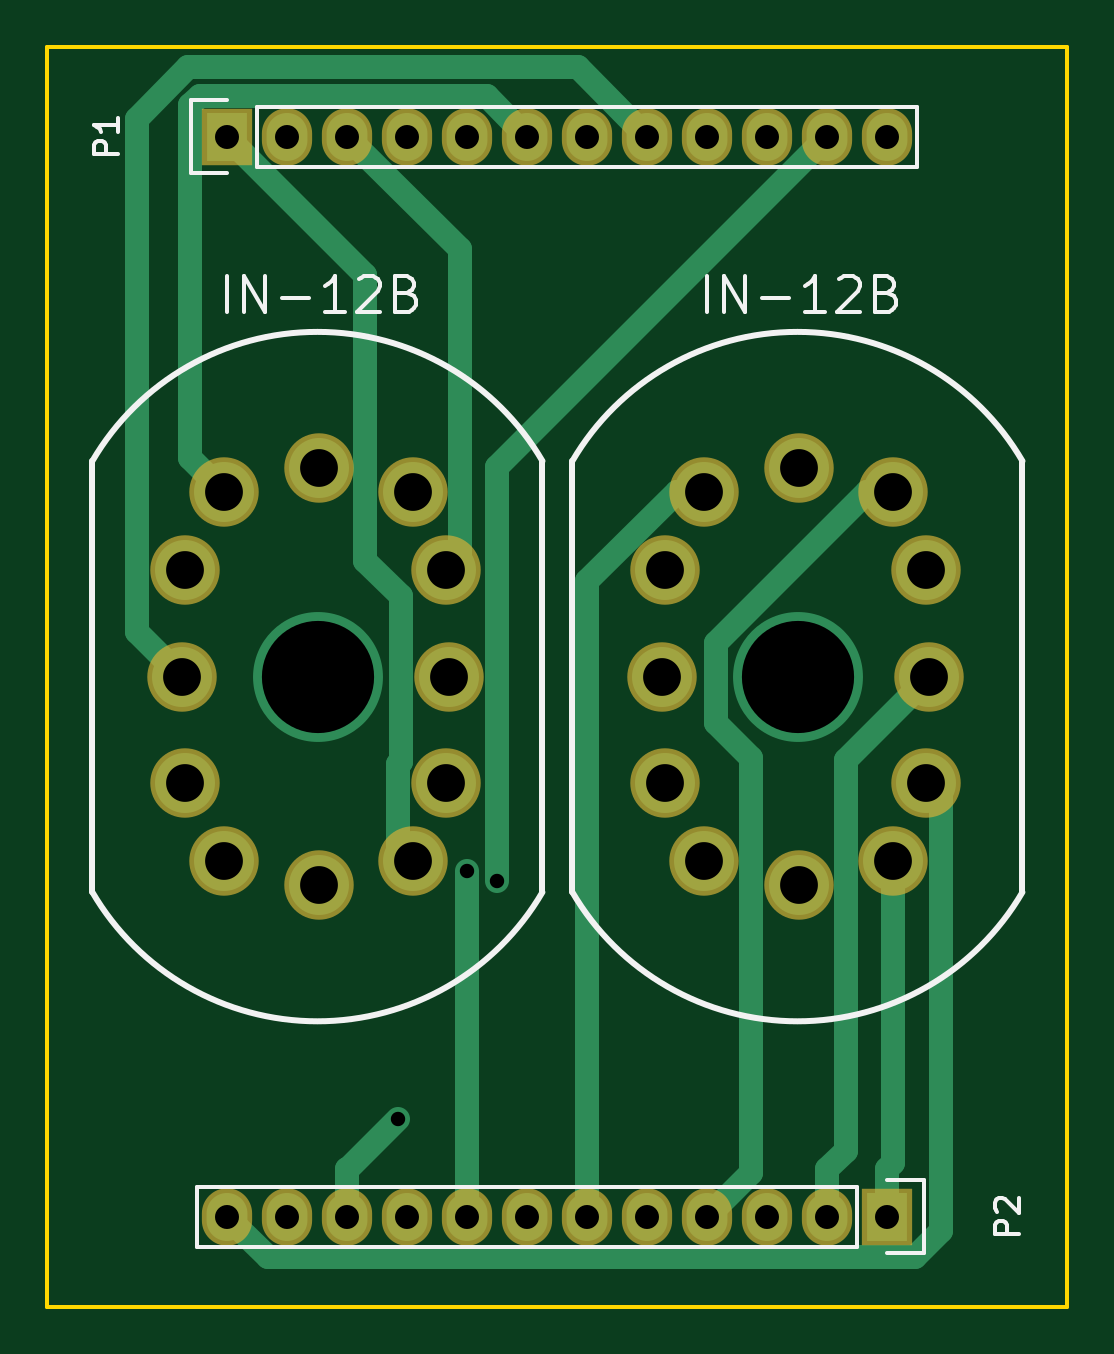
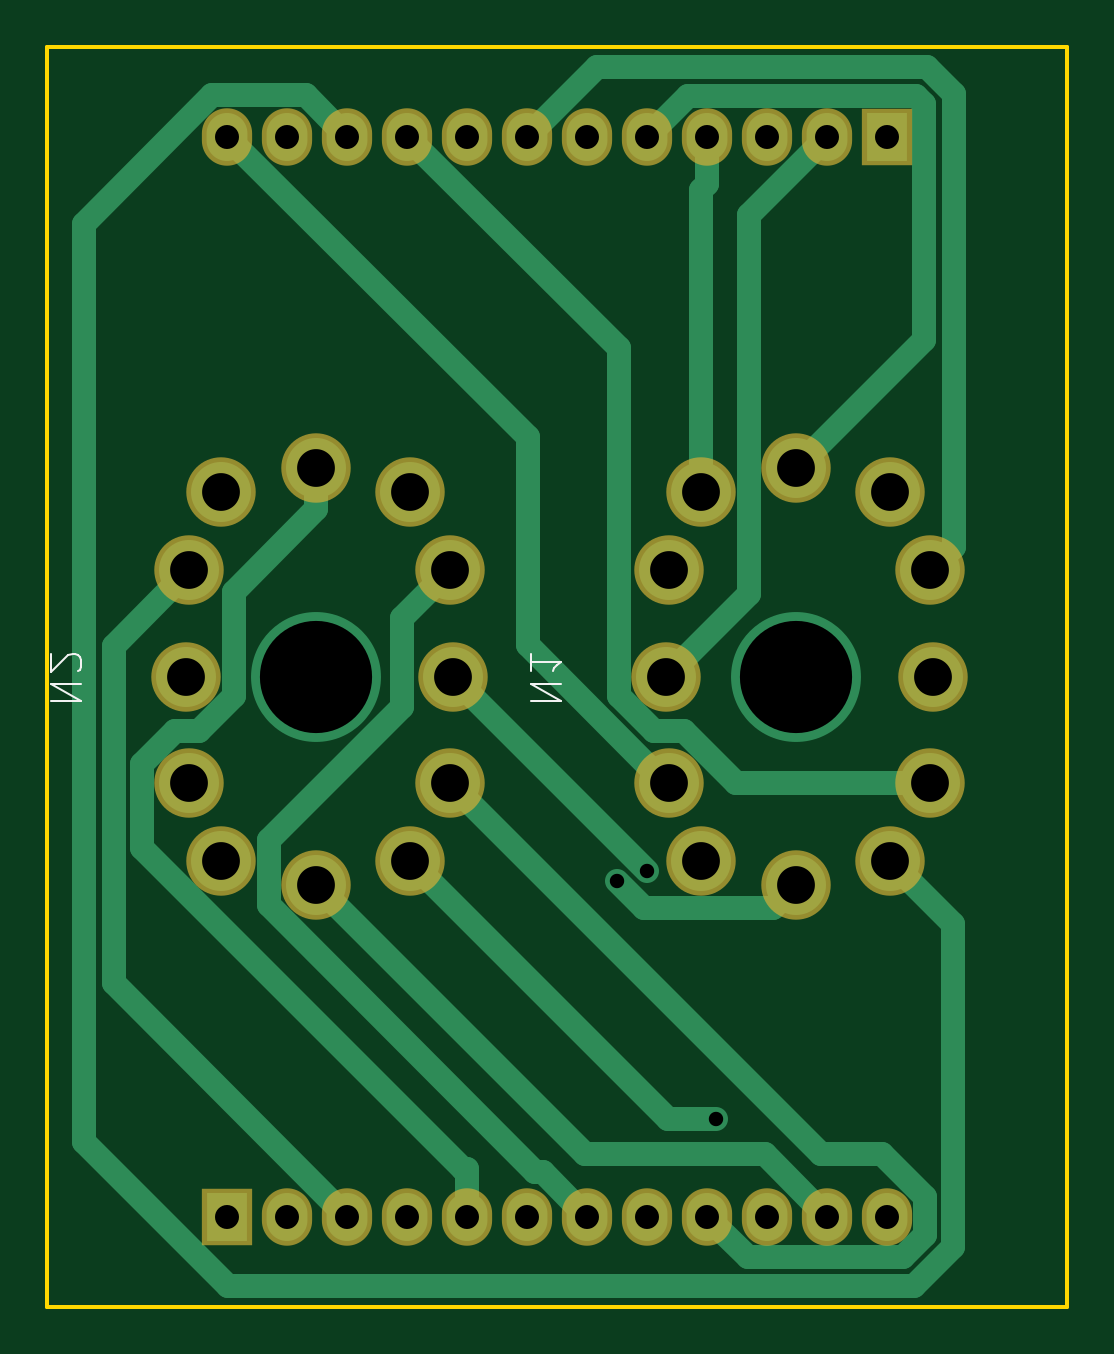
Circuit board: 8 layer files. Board 43.2 x 53.3 mm.
- bottom_copper: NixieDisplayBoard-B.Cu.gbl (5424 bytes)
- bottom_mask: NixieDisplayBoard-B.Mask.gbs (1626 bytes)
- bottom_silk: NixieDisplayBoard-B.SilkS.gbo (984 bytes)
- outline: NixieDisplayBoard-Edge.Cuts.gm1 (538 bytes)
- top_copper: NixieDisplayBoard-F.Cu.gtl (4268 bytes)
- top_mask: NixieDisplayBoard-F.Mask.gts (1626 bytes)
- top_silk: NixieDisplayBoard-F.SilkS.gto (4869 bytes)
- drill: NixieDisplayBoard.drl (819 bytes)

=== bottom_copper: NixieDisplayBoard-B.Cu.gbl (5424 bytes, source omitted) ===
=== bottom_mask: NixieDisplayBoard-B.Mask.gbs ===
G04 #@! TF.FileFunction,Soldermask,Bot*
%FSLAX46Y46*%
G04 Gerber Fmt 4.6, Leading zero omitted, Abs format (unit mm)*
G04 Created by KiCad (PCBNEW (2015-10-31 BZR 6288)-product) date Thursday, November 19, 2015 'PMt' 08:35:42 PM*
%MOMM*%
G01*
G04 APERTURE LIST*
%ADD10C,0.100000*%
%ADD11R,2.127200X2.432000*%
%ADD12O,2.127200X2.432000*%
%ADD13C,2.940000*%
G04 APERTURE END LIST*
D10*
D11*
X120650000Y-57150000D03*
D12*
X123190000Y-57150000D03*
X125730000Y-57150000D03*
X128270000Y-57150000D03*
X130810000Y-57150000D03*
X133350000Y-57150000D03*
X135890000Y-57150000D03*
X138430000Y-57150000D03*
X140970000Y-57150000D03*
X143510000Y-57150000D03*
X146050000Y-57150000D03*
X148590000Y-57150000D03*
D11*
X148590000Y-102870000D03*
D12*
X146050000Y-102870000D03*
X143510000Y-102870000D03*
X140970000Y-102870000D03*
X138430000Y-102870000D03*
X135890000Y-102870000D03*
X133350000Y-102870000D03*
X130810000Y-102870000D03*
X128270000Y-102870000D03*
X125730000Y-102870000D03*
X123190000Y-102870000D03*
X120650000Y-102870000D03*
D13*
X129887980Y-84508340D03*
X120525540Y-87825580D03*
X118841520Y-84508340D03*
X118714520Y-80010000D03*
X118841520Y-75511660D03*
X120525540Y-72194420D03*
X124523500Y-71193660D03*
X128521460Y-72194420D03*
X129887980Y-75511660D03*
X130014980Y-80010000D03*
X128521460Y-87825580D03*
X124523500Y-88826340D03*
X150207980Y-84508340D03*
X140845540Y-87825580D03*
X139161520Y-84508340D03*
X139034520Y-80010000D03*
X139161520Y-75511660D03*
X140845540Y-72194420D03*
X144843500Y-71193660D03*
X148841460Y-72194420D03*
X150207980Y-75511660D03*
X150334980Y-80010000D03*
X148841460Y-87825580D03*
X144843500Y-88826340D03*
M02*

=== bottom_silk: NixieDisplayBoard-B.SilkS.gbo ===
G04 #@! TF.FileFunction,Legend,Bot*
%FSLAX46Y46*%
G04 Gerber Fmt 4.6, Leading zero omitted, Abs format (unit mm)*
G04 Created by KiCad (PCBNEW (2015-10-31 BZR 6288)-product) date Thursday, November 19, 2015 'PMt' 08:35:42 PM*
%MOMM*%
G01*
G04 APERTURE LIST*
%ADD10C,0.100000*%
%ADD11C,0.088900*%
G04 APERTURE END LIST*
D10*
D11*
X135733004Y-81041119D02*
X134463004Y-81041119D01*
X135733004Y-80315405D01*
X134463004Y-80315405D01*
X135733004Y-79045405D02*
X135733004Y-79771119D01*
X135733004Y-79408262D02*
X134463004Y-79408262D01*
X134644432Y-79529214D01*
X134765385Y-79650167D01*
X134825861Y-79771119D01*
X156053004Y-81041119D02*
X154783004Y-81041119D01*
X156053004Y-80315405D01*
X154783004Y-80315405D01*
X154903956Y-79771119D02*
X154843480Y-79710643D01*
X154783004Y-79589691D01*
X154783004Y-79287310D01*
X154843480Y-79166357D01*
X154903956Y-79105881D01*
X155024909Y-79045405D01*
X155145861Y-79045405D01*
X155327290Y-79105881D01*
X156053004Y-79831595D01*
X156053004Y-79045405D01*
M02*

=== outline: NixieDisplayBoard-Edge.Cuts.gm1 ===
G04 #@! TF.FileFunction,Profile,NP*
%FSLAX46Y46*%
G04 Gerber Fmt 4.6, Leading zero omitted, Abs format (unit mm)*
G04 Created by KiCad (PCBNEW (2015-10-31 BZR 6288)-product) date Thursday, November 19, 2015 'PMt' 08:35:42 PM*
%MOMM*%
G01*
G04 APERTURE LIST*
%ADD10C,0.100000*%
%ADD11C,0.150000*%
G04 APERTURE END LIST*
D10*
D11*
X156210000Y-53340000D02*
X156210000Y-106680000D01*
X113030000Y-53340000D02*
X156210000Y-53340000D01*
X113030000Y-106680000D02*
X113030000Y-53340000D01*
X156210000Y-106680000D02*
X113030000Y-106680000D01*
M02*

=== top_copper: NixieDisplayBoard-F.Cu.gtl ===
G04 #@! TF.FileFunction,Copper,L1,Top,Signal*
%FSLAX46Y46*%
G04 Gerber Fmt 4.6, Leading zero omitted, Abs format (unit mm)*
G04 Created by KiCad (PCBNEW (2015-10-31 BZR 6288)-product) date Thursday, November 19, 2015 'PMt' 08:35:42 PM*
%MOMM*%
G01*
G04 APERTURE LIST*
%ADD10C,0.100000*%
%ADD11R,1.727200X2.032000*%
%ADD12O,1.727200X2.032000*%
%ADD13C,2.540000*%
%ADD14C,5.500000*%
%ADD15C,0.800000*%
%ADD16C,1.000000*%
G04 APERTURE END LIST*
D10*
D11*
X120650000Y-57150000D03*
D12*
X123190000Y-57150000D03*
X125730000Y-57150000D03*
X128270000Y-57150000D03*
X130810000Y-57150000D03*
X133350000Y-57150000D03*
X135890000Y-57150000D03*
X138430000Y-57150000D03*
X140970000Y-57150000D03*
X143510000Y-57150000D03*
X146050000Y-57150000D03*
X148590000Y-57150000D03*
D11*
X148590000Y-102870000D03*
D12*
X146050000Y-102870000D03*
X143510000Y-102870000D03*
X140970000Y-102870000D03*
X138430000Y-102870000D03*
X135890000Y-102870000D03*
X133350000Y-102870000D03*
X130810000Y-102870000D03*
X128270000Y-102870000D03*
X125730000Y-102870000D03*
X123190000Y-102870000D03*
X120650000Y-102870000D03*
D13*
X129887980Y-84508340D03*
X120525540Y-87825580D03*
X118841520Y-84508340D03*
X118714520Y-80010000D03*
X118841520Y-75511660D03*
X120525540Y-72194420D03*
X124523500Y-71193660D03*
X128521460Y-72194420D03*
X129887980Y-75511660D03*
X130014980Y-80010000D03*
X128521460Y-87825580D03*
X124523500Y-88826340D03*
D14*
X124501000Y-80010000D03*
D13*
X150207980Y-84508340D03*
X140845540Y-87825580D03*
X139161520Y-84508340D03*
X139034520Y-80010000D03*
X139161520Y-75511660D03*
X140845540Y-72194420D03*
X144843500Y-71193660D03*
X148841460Y-72194420D03*
X150207980Y-75511660D03*
X150334980Y-80010000D03*
X148841460Y-87825580D03*
X144843500Y-88826340D03*
D14*
X144821000Y-80010000D03*
D15*
X132077100Y-88665100D03*
X127888600Y-98731600D03*
X130810000Y-88234500D03*
D16*
X135503300Y-54223300D02*
X138430000Y-57150000D01*
X118989100Y-54223300D02*
X135503300Y-54223300D01*
X116821000Y-56391400D02*
X118989100Y-54223300D01*
X116821000Y-78116500D02*
X116821000Y-56391400D01*
X118714500Y-80010000D02*
X116821000Y-78116500D01*
X119086000Y-70754900D02*
X120525500Y-72194400D01*
X119086000Y-55824100D02*
X119086000Y-70754900D01*
X119476500Y-55433600D02*
X119086000Y-55824100D01*
X131633600Y-55433600D02*
X119476500Y-55433600D01*
X133350000Y-57150000D02*
X131633600Y-55433600D01*
X130497700Y-61917700D02*
X125730000Y-57150000D01*
X130497700Y-74902000D02*
X130497700Y-61917700D01*
X129888000Y-75511700D02*
X130497700Y-74902000D01*
X126493900Y-62993900D02*
X120650000Y-57150000D01*
X126493900Y-75101600D02*
X126493900Y-62993900D01*
X127998000Y-76605700D02*
X126493900Y-75101600D01*
X127998000Y-83611700D02*
X127998000Y-76605700D01*
X127880800Y-83728900D02*
X127998000Y-83611700D01*
X127880800Y-87184900D02*
X127880800Y-83728900D01*
X128521500Y-87825600D02*
X127880800Y-87184900D01*
X132077100Y-71122900D02*
X132077100Y-88665100D01*
X146050000Y-57150000D02*
X132077100Y-71122900D01*
X122366400Y-104586400D02*
X120650000Y-102870000D01*
X149754200Y-104586400D02*
X122366400Y-104586400D01*
X150862700Y-103477900D02*
X149754200Y-104586400D01*
X150862700Y-85163000D02*
X150862700Y-103477900D01*
X150208000Y-84508300D02*
X150862700Y-85163000D01*
X125730000Y-102870000D02*
X125730000Y-100854000D01*
X125766200Y-100854000D02*
X125730000Y-100854000D01*
X127888600Y-98731600D02*
X125766200Y-100854000D01*
X130810000Y-100854000D02*
X130810000Y-88234500D01*
X130810000Y-102870000D02*
X130810000Y-100854000D01*
X135890000Y-75979600D02*
X135890000Y-102870000D01*
X139675200Y-72194400D02*
X135890000Y-75979600D01*
X140845500Y-72194400D02*
X139675200Y-72194400D01*
X142819400Y-101020600D02*
X140970000Y-102870000D01*
X142819400Y-83463900D02*
X142819400Y-101020600D01*
X141342400Y-81986900D02*
X142819400Y-83463900D01*
X141342400Y-78575900D02*
X141342400Y-81986900D01*
X147723900Y-72194400D02*
X141342400Y-78575900D01*
X148841500Y-72194400D02*
X147723900Y-72194400D01*
X146822000Y-100082000D02*
X146050000Y-100854000D01*
X146822000Y-83523000D02*
X146822000Y-100082000D01*
X150335000Y-80010000D02*
X146822000Y-83523000D01*
X146050000Y-102870000D02*
X146050000Y-100854000D01*
X148841500Y-100602500D02*
X148590000Y-100854000D01*
X148841500Y-87825600D02*
X148841500Y-100602500D01*
X148590000Y-102870000D02*
X148590000Y-100854000D01*
M02*

=== top_mask: NixieDisplayBoard-F.Mask.gts ===
G04 #@! TF.FileFunction,Soldermask,Top*
%FSLAX46Y46*%
G04 Gerber Fmt 4.6, Leading zero omitted, Abs format (unit mm)*
G04 Created by KiCad (PCBNEW (2015-10-31 BZR 6288)-product) date Thursday, November 19, 2015 'PMt' 08:35:42 PM*
%MOMM*%
G01*
G04 APERTURE LIST*
%ADD10C,0.100000*%
%ADD11R,2.127200X2.432000*%
%ADD12O,2.127200X2.432000*%
%ADD13C,2.940000*%
G04 APERTURE END LIST*
D10*
D11*
X120650000Y-57150000D03*
D12*
X123190000Y-57150000D03*
X125730000Y-57150000D03*
X128270000Y-57150000D03*
X130810000Y-57150000D03*
X133350000Y-57150000D03*
X135890000Y-57150000D03*
X138430000Y-57150000D03*
X140970000Y-57150000D03*
X143510000Y-57150000D03*
X146050000Y-57150000D03*
X148590000Y-57150000D03*
D11*
X148590000Y-102870000D03*
D12*
X146050000Y-102870000D03*
X143510000Y-102870000D03*
X140970000Y-102870000D03*
X138430000Y-102870000D03*
X135890000Y-102870000D03*
X133350000Y-102870000D03*
X130810000Y-102870000D03*
X128270000Y-102870000D03*
X125730000Y-102870000D03*
X123190000Y-102870000D03*
X120650000Y-102870000D03*
D13*
X129887980Y-84508340D03*
X120525540Y-87825580D03*
X118841520Y-84508340D03*
X118714520Y-80010000D03*
X118841520Y-75511660D03*
X120525540Y-72194420D03*
X124523500Y-71193660D03*
X128521460Y-72194420D03*
X129887980Y-75511660D03*
X130014980Y-80010000D03*
X128521460Y-87825580D03*
X124523500Y-88826340D03*
X150207980Y-84508340D03*
X140845540Y-87825580D03*
X139161520Y-84508340D03*
X139034520Y-80010000D03*
X139161520Y-75511660D03*
X140845540Y-72194420D03*
X144843500Y-71193660D03*
X148841460Y-72194420D03*
X150207980Y-75511660D03*
X150334980Y-80010000D03*
X148841460Y-87825580D03*
X144843500Y-88826340D03*
M02*

=== top_silk: NixieDisplayBoard-F.SilkS.gto ===
G04 #@! TF.FileFunction,Legend,Top*
%FSLAX46Y46*%
G04 Gerber Fmt 4.6, Leading zero omitted, Abs format (unit mm)*
G04 Created by KiCad (PCBNEW (2015-10-31 BZR 6288)-product) date Thursday, November 19, 2015 'PMt' 08:35:42 PM*
%MOMM*%
G01*
G04 APERTURE LIST*
%ADD10C,0.100000*%
%ADD11C,0.150000*%
%ADD12C,0.254000*%
G04 APERTURE END LIST*
D10*
D11*
X121920000Y-55880000D02*
X149860000Y-55880000D01*
X149860000Y-55880000D02*
X149860000Y-58420000D01*
X149860000Y-58420000D02*
X121920000Y-58420000D01*
X119100000Y-55600000D02*
X120650000Y-55600000D01*
X121920000Y-55880000D02*
X121920000Y-58420000D01*
X120650000Y-58700000D02*
X119100000Y-58700000D01*
X119100000Y-58700000D02*
X119100000Y-55600000D01*
X147320000Y-104140000D02*
X119380000Y-104140000D01*
X119380000Y-104140000D02*
X119380000Y-101600000D01*
X119380000Y-101600000D02*
X147320000Y-101600000D01*
X150140000Y-104420000D02*
X148590000Y-104420000D01*
X147320000Y-104140000D02*
X147320000Y-101600000D01*
X148590000Y-101320000D02*
X150140000Y-101320000D01*
X150140000Y-101320000D02*
X150140000Y-104420000D01*
D12*
X133985000Y-70881875D02*
X133985000Y-89138125D01*
X114935000Y-89138125D02*
X114935000Y-70881875D01*
X114932285Y-89133479D02*
G75*
G03X133985000Y-89138125I9527715J5564431D01*
G01*
X133987715Y-70886521D02*
G75*
G03X114935000Y-70881875I-9527715J-5564431D01*
G01*
X154305000Y-70881875D02*
X154305000Y-89138125D01*
X135255000Y-89138125D02*
X135255000Y-70881875D01*
X135252285Y-89133479D02*
G75*
G03X154305000Y-89138125I9527715J5564431D01*
G01*
X154307715Y-70886521D02*
G75*
G03X135255000Y-70881875I-9527715J-5564431D01*
G01*
D11*
X116002381Y-57888095D02*
X115002381Y-57888095D01*
X115002381Y-57507142D01*
X115050000Y-57411904D01*
X115097619Y-57364285D01*
X115192857Y-57316666D01*
X115335714Y-57316666D01*
X115430952Y-57364285D01*
X115478571Y-57411904D01*
X115526190Y-57507142D01*
X115526190Y-57888095D01*
X116002381Y-56364285D02*
X116002381Y-56935714D01*
X116002381Y-56650000D02*
X115002381Y-56650000D01*
X115145238Y-56745238D01*
X115240476Y-56840476D01*
X115288095Y-56935714D01*
X154142381Y-103608095D02*
X153142381Y-103608095D01*
X153142381Y-103227142D01*
X153190000Y-103131904D01*
X153237619Y-103084285D01*
X153332857Y-103036666D01*
X153475714Y-103036666D01*
X153570952Y-103084285D01*
X153618571Y-103131904D01*
X153666190Y-103227142D01*
X153666190Y-103608095D01*
X153237619Y-102655714D02*
X153190000Y-102608095D01*
X153142381Y-102512857D01*
X153142381Y-102274761D01*
X153190000Y-102179523D01*
X153237619Y-102131904D01*
X153332857Y-102084285D01*
X153428095Y-102084285D01*
X153570952Y-102131904D01*
X154142381Y-102703333D01*
X154142381Y-102084285D01*
X120631857Y-64570429D02*
X120631857Y-63046429D01*
X121357571Y-64570429D02*
X121357571Y-63046429D01*
X122228428Y-64570429D01*
X122228428Y-63046429D01*
X122954142Y-63989857D02*
X124115285Y-63989857D01*
X125639285Y-64570429D02*
X124768428Y-64570429D01*
X125203856Y-64570429D02*
X125203856Y-63046429D01*
X125058713Y-63264143D01*
X124913571Y-63409286D01*
X124768428Y-63481857D01*
X126219857Y-63191571D02*
X126292428Y-63119000D01*
X126437571Y-63046429D01*
X126800428Y-63046429D01*
X126945571Y-63119000D01*
X127018142Y-63191571D01*
X127090714Y-63336714D01*
X127090714Y-63481857D01*
X127018142Y-63699571D01*
X126147285Y-64570429D01*
X127090714Y-64570429D01*
X128251857Y-63772143D02*
X128469571Y-63844714D01*
X128542143Y-63917286D01*
X128614714Y-64062429D01*
X128614714Y-64280143D01*
X128542143Y-64425286D01*
X128469571Y-64497857D01*
X128324429Y-64570429D01*
X127743857Y-64570429D01*
X127743857Y-63046429D01*
X128251857Y-63046429D01*
X128397000Y-63119000D01*
X128469571Y-63191571D01*
X128542143Y-63336714D01*
X128542143Y-63481857D01*
X128469571Y-63627000D01*
X128397000Y-63699571D01*
X128251857Y-63772143D01*
X127743857Y-63772143D01*
X140951857Y-64570429D02*
X140951857Y-63046429D01*
X141677571Y-64570429D02*
X141677571Y-63046429D01*
X142548428Y-64570429D01*
X142548428Y-63046429D01*
X143274142Y-63989857D02*
X144435285Y-63989857D01*
X145959285Y-64570429D02*
X145088428Y-64570429D01*
X145523856Y-64570429D02*
X145523856Y-63046429D01*
X145378713Y-63264143D01*
X145233571Y-63409286D01*
X145088428Y-63481857D01*
X146539857Y-63191571D02*
X146612428Y-63119000D01*
X146757571Y-63046429D01*
X147120428Y-63046429D01*
X147265571Y-63119000D01*
X147338142Y-63191571D01*
X147410714Y-63336714D01*
X147410714Y-63481857D01*
X147338142Y-63699571D01*
X146467285Y-64570429D01*
X147410714Y-64570429D01*
X148571857Y-63772143D02*
X148789571Y-63844714D01*
X148862143Y-63917286D01*
X148934714Y-64062429D01*
X148934714Y-64280143D01*
X148862143Y-64425286D01*
X148789571Y-64497857D01*
X148644429Y-64570429D01*
X148063857Y-64570429D01*
X148063857Y-63046429D01*
X148571857Y-63046429D01*
X148717000Y-63119000D01*
X148789571Y-63191571D01*
X148862143Y-63336714D01*
X148862143Y-63481857D01*
X148789571Y-63627000D01*
X148717000Y-63699571D01*
X148571857Y-63772143D01*
X148063857Y-63772143D01*
M02*

=== drill: NixieDisplayBoard.drl ===
M48
INCH,TZ
T1C0.024
T2C0.040
T3C0.063
T4C0.187
%
G90
G05
T1
X50350Y-38871
X51500Y-34738
X51999Y-34908
T2
X47500Y-22500
X47500Y-40500
X48500Y-22500
X48500Y-40500
X49500Y-22500
X49500Y-40500
X50500Y-22500
X50500Y-40500
X51500Y-22500
X51500Y-40500
X52500Y-22500
X52500Y-40500
X53500Y-22500
X53500Y-40500
X54500Y-22500
X54500Y-40500
X55500Y-22500
X55500Y-40500
X56500Y-22500
X56500Y-40500
X57500Y-22500
X57500Y-40500
X58500Y-22500
X58500Y-40500
T3
X46738Y-31500
X46788Y-29729
X46788Y-33271
X47451Y-28423
X47451Y-34577
X49025Y-28029
X49025Y-34971
X50599Y-28423
X50599Y-34577
X51137Y-29729
X51137Y-33271
X51187Y-31500
X54738Y-31500
X54788Y-29729
X54788Y-33271
X55451Y-28423
X55451Y-34577
X57025Y-28029
X57025Y-34971
X58599Y-28423
X58599Y-34577
X59137Y-29729
X59137Y-33271
X59187Y-31500
T4
X49016Y-31500
X57016Y-31500
T0
M30
